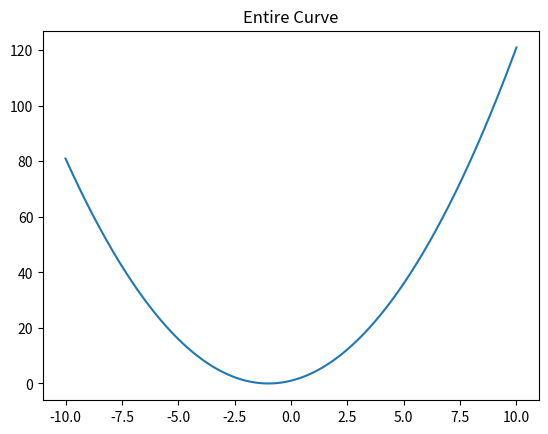
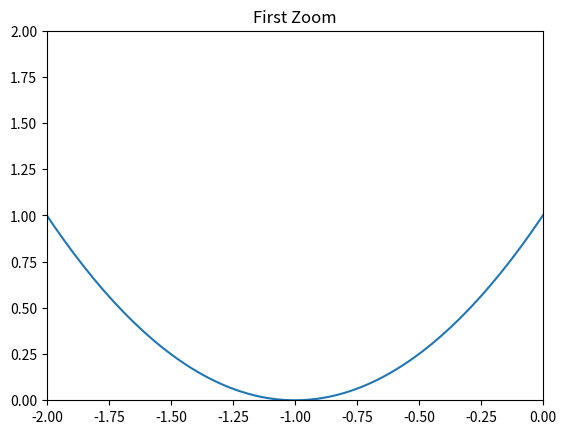
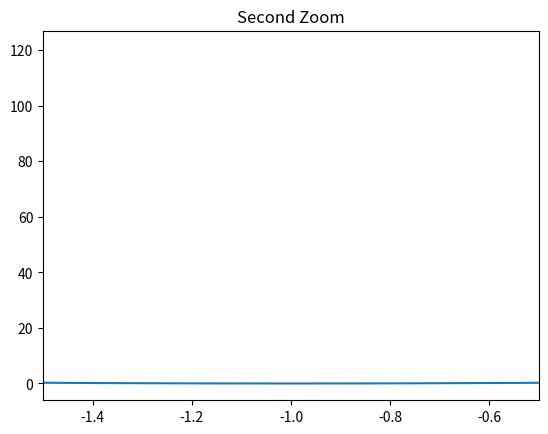
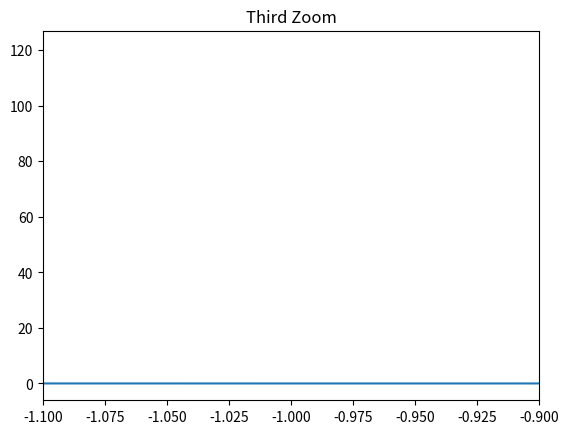
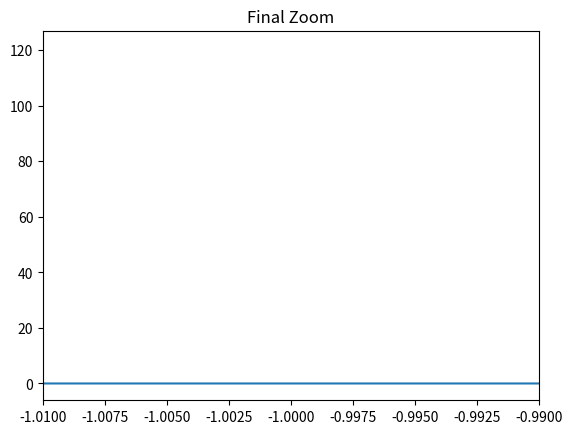

The script that saved these images, in order:
import numpy as np
import matplotlib.pyplot as plt

# Generate x values
x = np.linspace(-10, 10, 1000)

# Example function
y = x**2 + 2*x + 1

# Entire curve
plt.plot(x, y)
plt.title("Entire Curve")
plt.show()

# First zoom
plt.plot(x, y)
plt.xlim(-2, 0)
plt.ylim(0, 2)
plt.title("First Zoom")
plt.show()

# Second zoom
plt.plot(x, y)
plt.xlim(-1.5, -0.5)
plt.title("Second Zoom")
plt.show()

# Third zoom
plt.plot(x, y)
plt.xlim(-1.1, -0.9)
plt.title("Third Zoom")
plt.show()

# Final zoom
plt.plot(x, y)
plt.xlim(-1.01, -0.99)
plt.title("Final Zoom")
plt.show()
